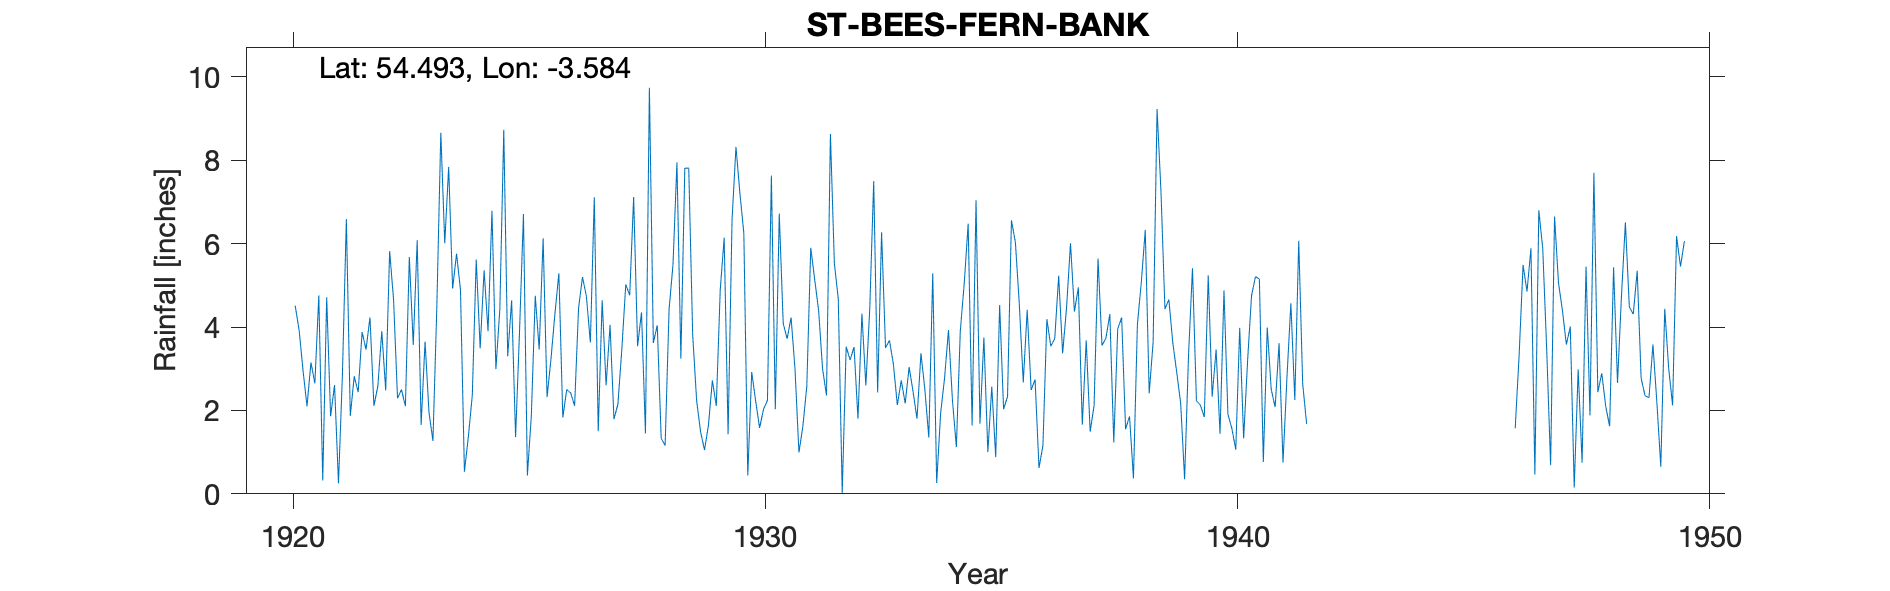

Data behind this chart, as committed beside it:
ST BEES (RICKERBY HOUSE)/FERN BANK, , , , , , , , , , , , , , , , , , , , , , , 
Grid ref, NX975120, Long, -3.584, Lat, 54.49, Elevation, 60, ft, , , , , , , , , , , , , , , 
Station no, 3655, , , , , , , , , , , , , , , , , , , , , , 
, 1920, 1921, 1922, 1923, 1924, 1925, 1926, 1927, 1928, 1929, 1930, 1931, 1932, 1933, 1934, 1935, 1936, 1937, 1938, 1939, 1940, 1941, 1942
January, , 4.76, 3.46, 3.57, 4.89, 3.3, 4.32, 4.64, 9.74, 2.24, 6.25, 4.23, 4.67, 3.5, 5.29, 1.68, 4.41, 4.37, 4.23, 4.66, 3.46, 0.76, 
February, , 0.32, 4.23, 6.08, 0.53, 4.64, 5.29, 2.6, 3.62, 1.49, 0.44, 2.99, 0.02, 3.68, 0.26, 3.75, 2.49, 4.95, 1.55, 3.62, 1.44, 3.99, 
March, , 4.71, 2.11, 1.65, 1.37, 1.36, 1.83, 4.05, 4.04, 1.05, 2.92, 0.99, 3.53, 3.11, 1.93, 1, 2.74, 1.66, 1.86, 2.91, 4.88, 2.51, 
April, , 1.86, 2.58, 3.65, 2.36, 3.89, 2.5, 1.79, 1.33, 1.64, 2.23, 1.62, 3.21, 2.13, 2.77, 2.57, 0.62, 3.68, 0.37, 2.17, 1.91, 2.08, 
May, , 2.61, 3.9, 1.95, 5.62, 6.71, 2.42, 2.15, 1.16, 2.72, 1.58, 2.58, 3.52, 2.72, 3.93, 0.88, 1.16, 1.49, 4.06, 0.35, 1.57, 3.61, 
June, , 0.25, 2.48, 1.27, 3.49, 0.44, 2.11, 3.47, 4.42, 2.11, 2.03, 5.9, 1.8, 2.17, 2.25, 4.53, 4.19, 2.12, 5.08, 3.34, 1.06, 0.75, 
July, 4.51, 2.86, 5.82, 4.52, 5.36, 1.87, 4.45, 5.02, 5.5, 4.89, 2.24, 5.14, 4.32, 3.04, 1.12, 2.03, 3.54, 5.64, 6.33, 5.41, 3.98, 2.78, 
August, 3.92, 6.59, 4.65, 8.66, 3.9, 4.75, 5.2, 4.76, 7.95, 6.14, 7.63, 4.4, 2.6, 2.45, 3.9, 2.33, 3.72, 3.56, 2.41, 2.23, 1.33, 4.57, 
September, 2.95, 1.87, 2.29, 6.01, 6.79, 3.46, 4.73, 7.12, 3.24, 1.43, 2.03, 3, 4.45, 1.8, 5.04, 6.56, 5.23, 3.73, 3.64, 2.13, 3.19, 2.25, 
October, 2.1, 2.82, 2.5, 7.84, 2.99, 6.13, 3.63, 3.54, 7.81, 6.57, 6.72, 2.36, 7.5, 3.37, 6.48, 6.03, 3.37, 4.31, 9.23, 1.84, 4.75, 6.07, 
November, 3.15, 2.44, 2.1, 4.92, 4.43, 2.32, 7.11, 4.35, 7.81, 8.32, 4.09, 8.63, 2.43, 2.5, 1.64, 4.54, 4.46, 1.23, 7.23, 5.24, 5.21, 2.64, 
December, 2.65, 3.88, 5.68, 5.76, 8.73, 3.24, 1.5, 1.45, 3.82, 7.21, 3.72, 5.53, 6.27, 1.35, 7.04, 2.67, 6.01, 3.95, 4.43, 2.33, 5.15, 1.68, 
Total, , 34.97, 41.8, 55.88, 50.46, 42.11, 45.09, 44.94, 60.44, 45.81, 41.88, 47.37, 44.32, 31.82, 41.65, 38.57, 41.94, 40.69, 50.42, 36.23, 37.93, 33.69, 
